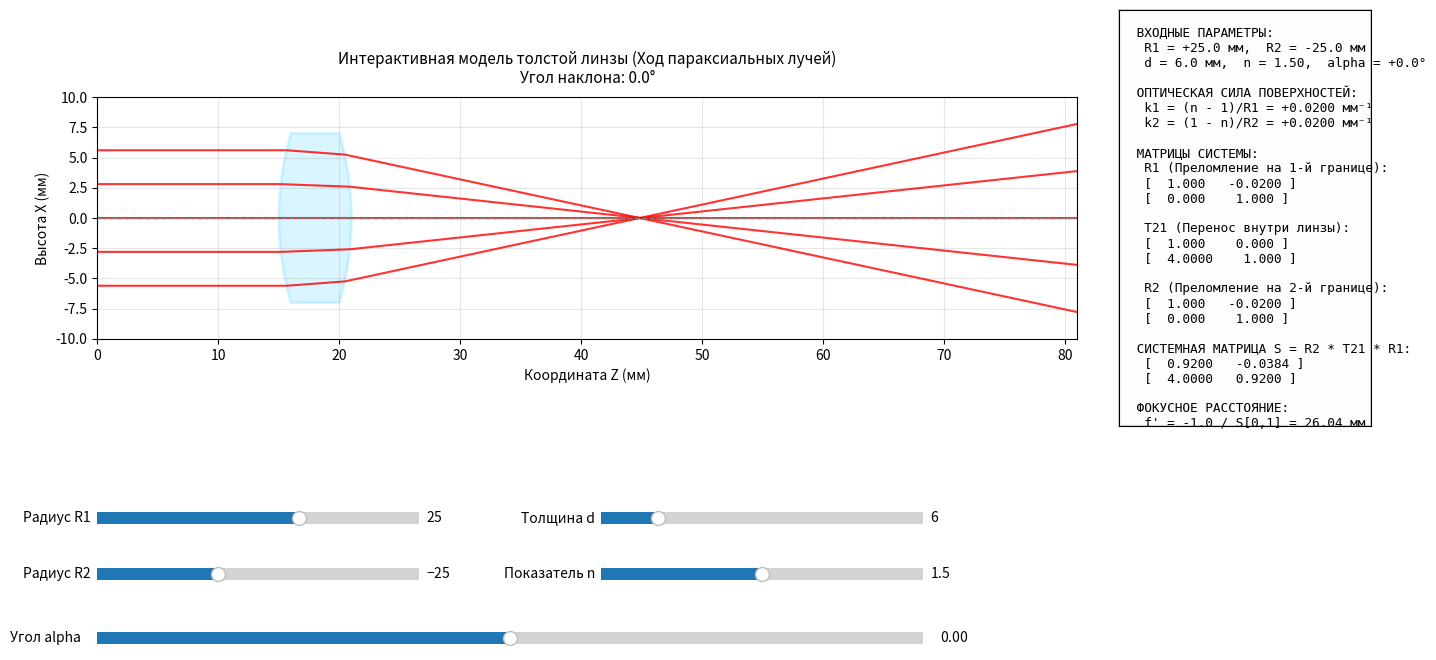

Reproduce this figure in Python.
import numpy as np
import matplotlib.pyplot as plt
from matplotlib.widgets import Slider

# --- 1. Определение базовых матриц ---

def translation_matrix(d, n):
    """Матрица перемещения (трансляции)"""
    return np.array([
        [1.0, 0.0],
        [d / n, 1.0]
    ])

def refraction_matrix(r, n_in, n_out):
    """Матрица преломления на сферической поверхности"""
    if r == 0:
        r = 1e-5  # Предотвращение деления на ноль
    k = (n_out - n_in) / r
    return np.array([
        [1.0, -k],
        [0.0, 1.0]
    ])

# --- 2. Функция расчета траектории луча ---

def trace_ray_visual(x0, alpha0, n1, n2, n3, r1, r2, d_to_lens, d_lens, d_after):
    R1 = refraction_matrix(r1, n1, n2)
    R2 = refraction_matrix(r2, n2, n3)
    
    # Пересечение с первой изогнутой поверхностью
    x_entrance = x0 + alpha0 * d_to_lens
    x_entrance = np.clip(x_entrance, -abs(r1) * 0.99, abs(r1) * 0.99)
    
    dz1 = r1 - np.sign(r1) * np.sqrt(r1**2 - x_entrance**2)
    z1 = d_to_lens + dz1
    x1 = x0 + alpha0 * z1
    
    # Состояние после преломления на 1-й поверхности
    v1 = R1 @ np.array([[n1 * alpha0], [x_entrance]])
    alpha1_prime = v1[0, 0] / n2
    
    # Оценка высоты луча на выходе
    x2_approx = x1 + alpha1_prime * d_lens
    x2_approx = np.clip(x2_approx, -abs(r2) * 0.99, abs(r2) * 0.99)
    
    # Пересечение со второй изогнутой поверхностью
    dz2 = r2 - np.sign(r2) * np.sqrt(r2**2 - x2_approx**2)
    z2 = d_to_lens + d_lens + dz2
    
    # Фактическая высота на второй поверхности
    x2 = x1 + alpha1_prime * (z2 - z1)
    
    # Состояние после преломления на 2-й поверхности
    v2 = R2 @ np.array([[n2 * alpha1_prime], [x2_approx]])
    alpha2 = v2[0, 0] / n3
    
    # Конечная точка
    z_end = d_to_lens + d_lens + d_after
    x_end = x2 + alpha2 * (z_end - z2)
    
    return [0.0, z1, z2, z_end], [x0, x1, x2, x_end]

def get_lens_surface_points(z_vertex, r, h_drawn):
    x = np.linspace(-h_drawn, h_drawn, 100)
    zc = z_vertex + r
    sign = np.sign(r)
    z = zc - sign * np.sqrt(r**2 - x**2)
    return z, x

# --- 3. Настройка графического интерфейса ---

# Задаем более широкое окно для размещения панели расчетов справа
fig = plt.figure(figsize=(14, 8))

# Главный график (слева)
ax = fig.add_axes([0.07, 0.38, 0.70, 0.52])

# Панель расчетов (справа вверху)
ax_calc = fig.add_axes([0.80, 0.38, 0.18, 0.52])

# Оси для слайдеров [лево, низ, ширина, высота]
ax_r1 = plt.axes([0.07, 0.25, 0.23, 0.03])
ax_r2 = plt.axes([0.07, 0.18, 0.23, 0.03])
ax_dlens = plt.axes([0.43, 0.25, 0.23, 0.03])
ax_n2 = plt.axes([0.43, 0.18, 0.23, 0.03])
ax_alpha = plt.axes([0.07, 0.10, 0.59, 0.03])

# Создание слайдеров
s_r1 = Slider(ax_r1, 'Радиус R1', -100.0, 100.0, valinit=25.0, valstep=0.5)
s_r2 = Slider(ax_r2, 'Радиус R2', -100.0, 100.0, valinit=-25.0, valstep=0.5)
s_dlens = Slider(ax_dlens, 'Толщина d', 3.0, 20.0, valinit=6.0, valstep=0.5)
s_n2 = Slider(ax_n2, 'Показатель n', 1.0, 2.0, valinit=1.5, valstep=0.01)
s_alpha = Slider(ax_alpha, 'Угол alpha', -0.15, 0.15, valinit=0.0, valstep=0.005)

# --- 4. Функция обновления системы и вывода расчетов ---

def draw_system():
    # Очистка основного графика
    ax.clear()
    
    # Считываем текущие параметры
    r1 = s_r1.val
    r2 = s_r2.val
    d_lens = s_dlens.val
    n2 = s_n2.val
    alpha0 = s_alpha.val
    
    # Защита от деления на ноль для корректности вычислений
    min_r = 12.0
    if abs(r1) < min_r:
        r1 = min_r * np.sign(r1) if r1 != 0 else min_r
    if abs(r2) < min_r:
        r2 = min_r * np.sign(r2) if r2 != 0 else -min_r
    
    n1 = 1.0
    n3 = 1.0
    d_to_lens = 15.0
    d_after = 60.0
    h_ap = 7.0  # Базовая полуапертура линзы
    
    # Вычисление высоты отрисовки линзы
    h_drawn1 = min(h_ap, abs(r1) * 0.95) if abs(r1) < h_ap else h_ap
    h_drawn2 = min(h_ap, abs(r2) * 0.95) if abs(r2) < h_ap else h_ap
    h_drawn = min(h_drawn1, h_drawn2)
    
    # 4.1. Вычисление оптических сил и матриц
    k1 = (n2 - n1) / r1
    k2 = (n3 - n2) / r2
    
    R1 = refraction_matrix(r1, n1, n2)
    T21 = translation_matrix(d_lens, n2)
    R2 = refraction_matrix(r2, n2, n3)
    S = R2 @ T21 @ R1  # Системная матрица
    
    B = S[0, 1]
    if abs(B) > 1e-5:
        f_prime = -n3 / B
        f_prime_str = f"{f_prime:.2f} мм"
    else:
        f_prime_str = "∞ (афокальная)"
        
    # 4.2. Формирование текста расчетов для правой панели
    calc_text = (
        " ВХОДНЫЕ ПАРАМЕТРЫ:\n"
        f"  R1 = {r1:+.1f} мм,  R2 = {r2:+.1f} мм\n"
        f"  d = {d_lens:.1f} мм,  n = {n2:.2f},  alpha = {np.degrees(alpha0):+.1f}°\n\n"
        " ОПТИЧЕСКАЯ СИЛА ПОВЕРХНОСТЕЙ:\n"
        f"  k1 = (n - 1)/R1 = {k1:+.4f} мм⁻¹\n"
        f"  k2 = (1 - n)/R2 = {k2:+.4f} мм⁻¹\n\n"
        " МАТРИЦЫ СИСТЕМЫ:\n"
        "  R1 (Преломление на 1-й границе):\n"
        f"  [  1.000   {R1[0,1]:.4f} ]\n"
        f"  [  0.000    1.000 ]\n\n"
        "  T21 (Перенос внутри линзы):\n"
        f"  [  1.000    0.000 ]\n"
        f"  [  {T21[1,0]:.4f}    1.000 ]\n\n"
        "  R2 (Преломление на 2-й границе):\n"
        f"  [  1.000   {R2[0,1]:.4f} ]\n"
        f"  [  0.000    1.000 ]\n\n"
        " СИСТЕМНАЯ МАТРИЦА S = R2 * T21 * R1:\n"
        f"  [  {S[0,0]:.4f}   {S[0,1]:.4f} ]\n"
        f"  [  {S[1,0]:.4f}   {S[1,1]:.4f} ]\n\n"
        " ФОКУСНОЕ РАССТОЯНИЕ:\n"
        f"  f' = -1.0 / S[0,1] = {f_prime_str}"
    )
    
    # Обновление информационной панели справа
    ax_calc.clear()
    ax_calc.axis('on')
    ax_calc.set_xticks([])
    ax_calc.set_yticks([])
    ax_calc.patch.set_facecolor('#fdfdfd')      # Светлый фон панели
    ax_calc.patch.set_edgecolor('#d3d3d3')      # Серая рамка
    ax_calc.patch.set_linewidth(1.5)
    
    # Пишем текст моноширинным шрифтом для идеального выравнивания столбцов матриц
    ax_calc.text(0.04, 0.96, calc_text, 
                 family='monospace', fontsize=9.2, 
                 verticalalignment='top', horizontalalignment='left')
    
    # 4.3. Отрисовка линзы
    z1, x1 = get_lens_surface_points(d_to_lens, r1, h_drawn)
    z2, x2 = get_lens_surface_points(d_to_lens + d_lens, r2, h_drawn)
    
    z_poly = np.concatenate([z1, z2[::-1]])
    x_poly = np.concatenate([x1, x2[::-1]])
    ax.fill(z_poly, x_poly, color='deepskyblue', alpha=0.15, edgecolor='deepskyblue', linewidth=2)
    
    # 4.4. Трассировка и отрисовка лучей
    target_heights = np.linspace(-0.8 * h_drawn, 0.8 * h_drawn, 5)
    for x_target in target_heights:
        x0 = x_target - alpha0 * d_to_lens
        z_pts, x_pts = trace_ray_visual(x0, alpha0, n1, n2, n3, r1, r2, d_to_lens, d_lens, d_after)
        ax.plot(z_pts, x_pts, color='red', alpha=0.8, linewidth=1.5)
        
    # Оптическая ось
    ax.axhline(0, color='gray', linestyle='--', linewidth=1)
    
    # Настройки отображения левого графика
    ax.set_xlim(0, d_to_lens + d_lens + d_after)
    ax.set_ylim(-10, 10)
    ax.set_aspect('equal', adjustable='box')
    
    alpha_deg = np.degrees(alpha0)
    ax.set_title(f"Интерактивная модель толстой линзы (Ход параксиальных лучей)\nУгол наклона: {alpha_deg:.1f}°", fontsize=11, pad=10)
    ax.set_xlabel("Координата Z (мм)")
    ax.set_ylabel("Высота X (мм)")
    ax.grid(True, alpha=0.3)
    
    fig.canvas.draw_idle()

# Назначаем функцию обновления на изменение любого слайдера
def on_change(val):
    draw_system()

s_r1.on_changed(on_change)
s_r2.on_changed(on_change)
s_dlens.on_changed(on_change)
s_n2.on_changed(on_change)
s_alpha.on_changed(on_change)

# Первичный запуск отрисовки при старте
draw_system()
plt.show()
